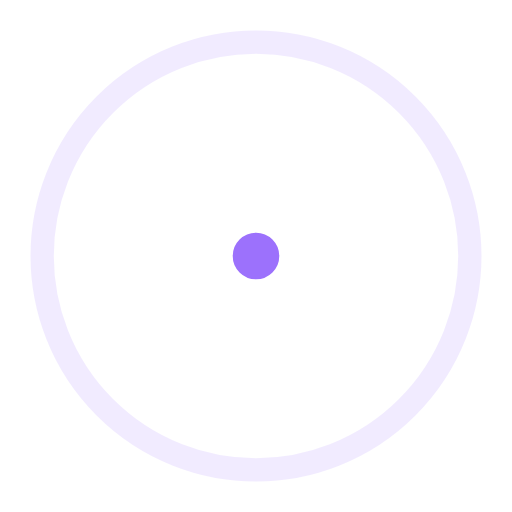
t = 0.00 s
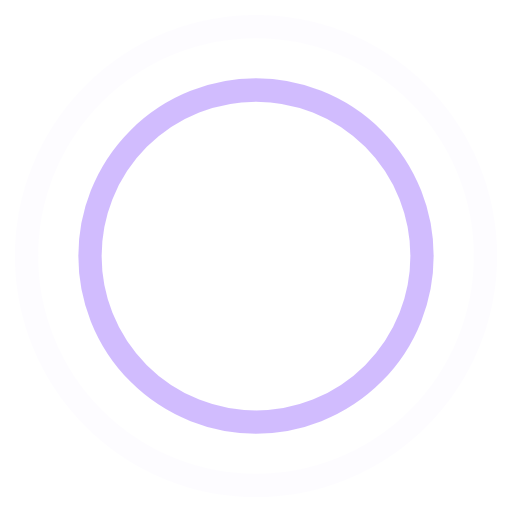
t = 0.45 s
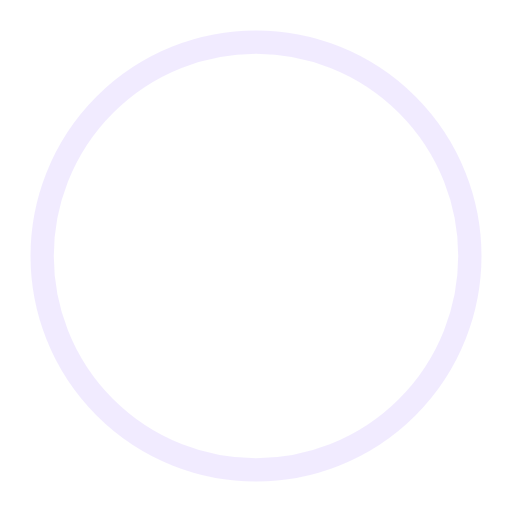
t = 0.90 s
t = 1.35 s: frame unchanged from t = 0.45 s, image omitted

The animated SVG that drew these frames (rendered in a browser with its animation timeline set to each time). Animation: 4 SMIL elements (animate=4); one cycle of 1.80 s, repeats indefinitely.

<svg width="44" height="44" viewBox="0 0 44 44" xmlns="http://www.w3.org/2000/svg" stroke="#9c71fc">
    <g fill="none" fill-rule="evenodd" stroke-width="2">
        <circle cx="22" cy="22" r="1">
            <animate attributeName="r"
                begin="0s" dur="1.8s"
                values="1; 20"
                calcMode="spline"
                keyTimes="0; 1"
                keySplines="0.165, 0.84, 0.44, 1"
                repeatCount="indefinite" />
            <animate attributeName="stroke-opacity"
                begin="0s" dur="1.8s"
                values="1; 0"
                calcMode="spline"
                keyTimes="0; 1"
                keySplines="0.3, 0.61, 0.355, 1"
                repeatCount="indefinite" />
        </circle>
        <circle cx="22" cy="22" r="1">
            <animate attributeName="r"
                begin="-0.9s" dur="1.8s"
                values="1; 20"
                calcMode="spline"
                keyTimes="0; 1"
                keySplines="0.165, 0.84, 0.44, 1"
                repeatCount="indefinite" />
            <animate attributeName="stroke-opacity"
                begin="-0.9s" dur="1.8s"
                values="1; 0"
                calcMode="spline"
                keyTimes="0; 1"
                keySplines="0.3, 0.61, 0.355, 1"
                repeatCount="indefinite" />
        </circle>
    </g>
</svg>
